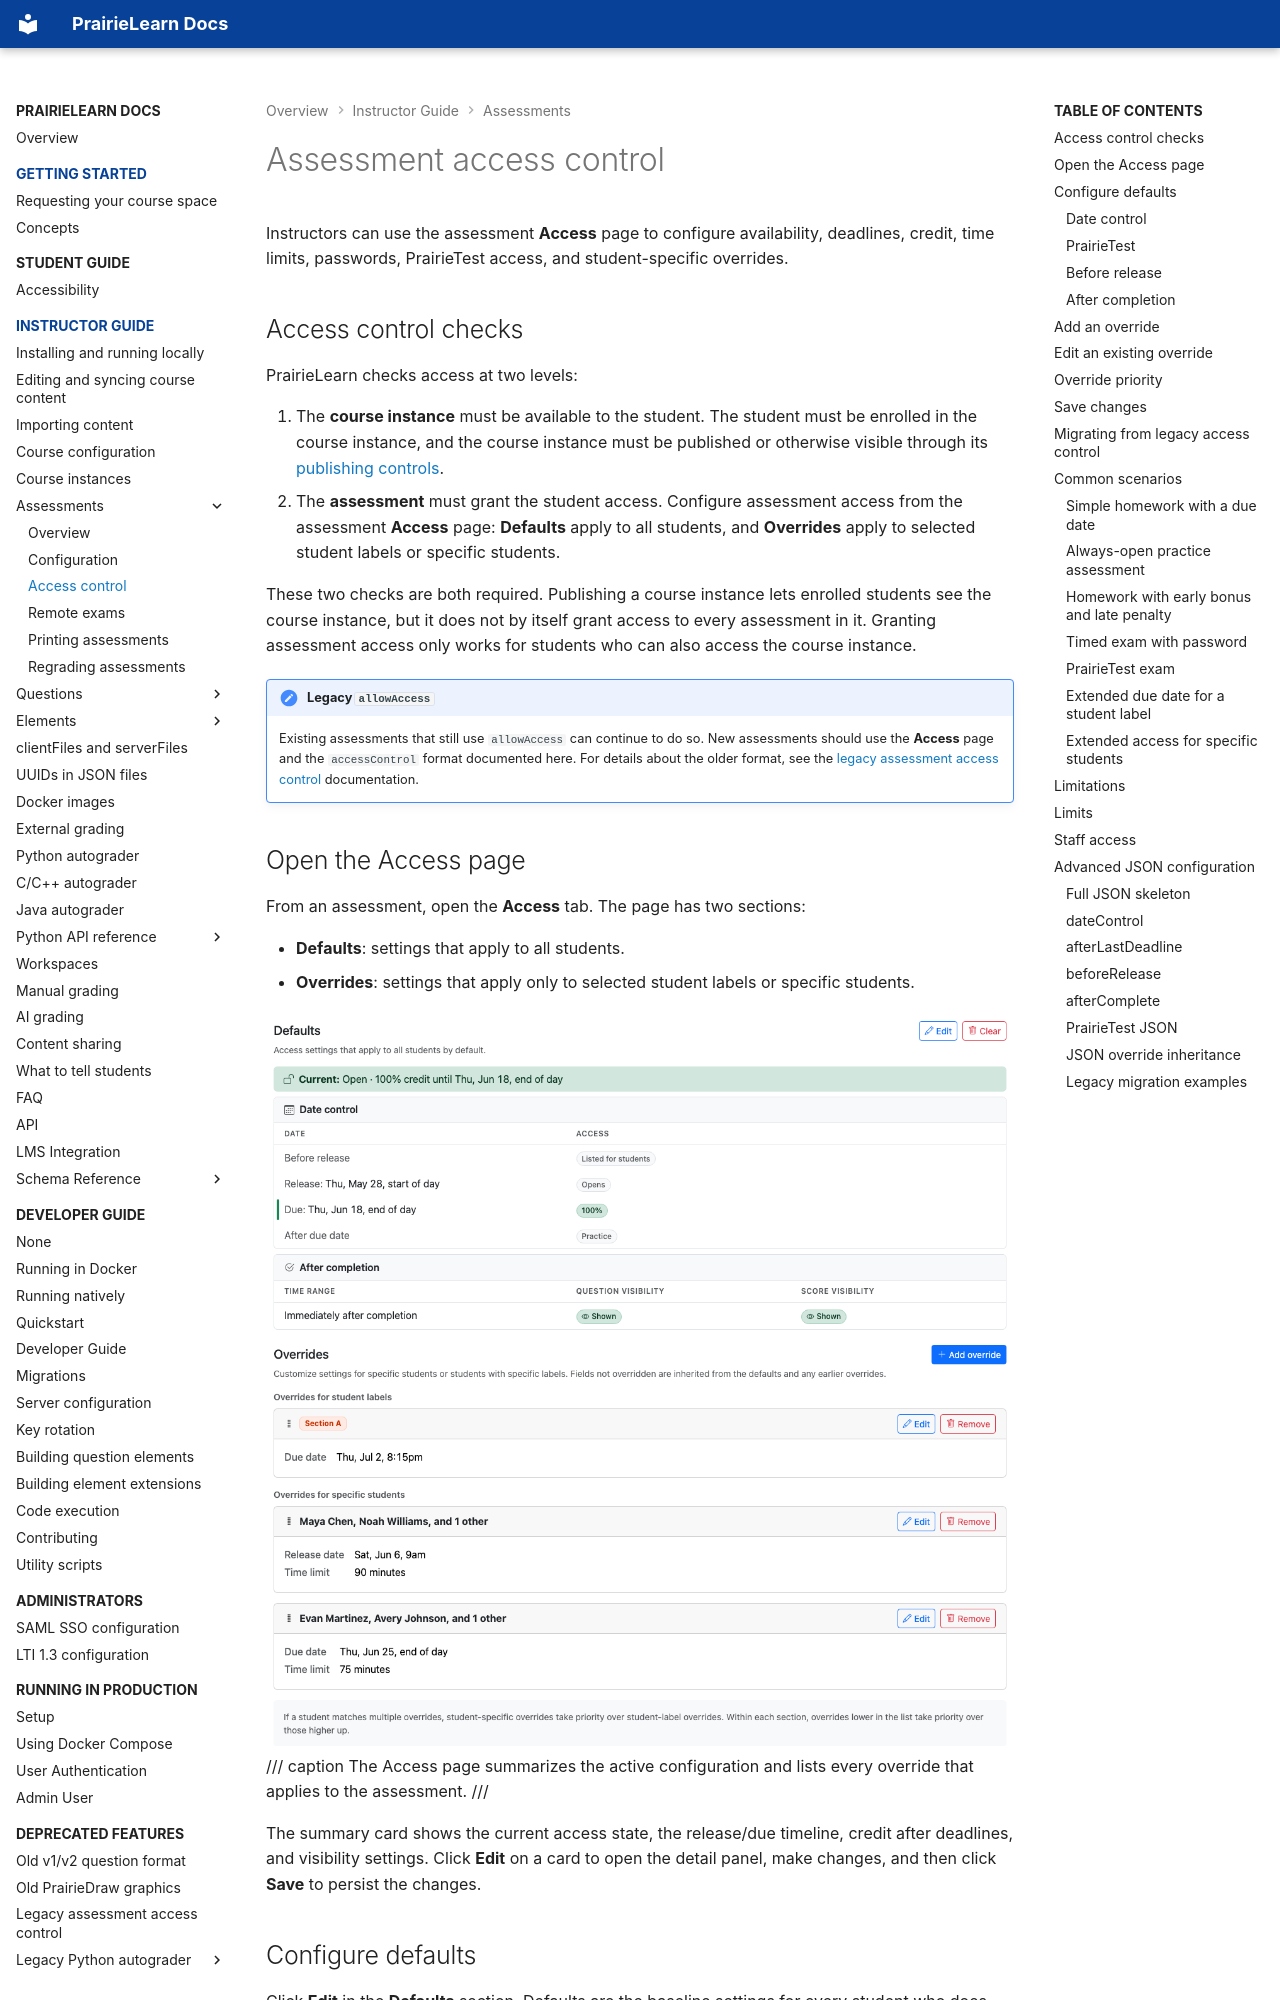

repository: PrairieLearn/PrairieLearn · page: assessment/accessControl/index.html · generator: mkdocs

# Assessment access control

Instructors can use the assessment **Access** page to configure availability, deadlines, credit, time limits, passwords, PrairieTest access, and student-specific overrides.

## Access control checks

PrairieLearn checks access at two levels:

1. The **course instance** must be available to the student. The student must be enrolled in the course instance, and the course instance must be published or otherwise visible through its [publishing controls](../courseInstance/index.md#publishing-controls).
2. The **assessment** must grant the student access. Configure assessment access from the assessment **Access** page: **Defaults** apply to all students, and **Overrides** apply to selected student labels or specific students.

These two checks are both required. Publishing a course instance lets enrolled students see the course instance, but it does not by itself grant access to every assessment in it. Granting assessment access only works for students who can also access the course instance.

!!! note "Legacy `allowAccess`"

    Existing assessments that still use `allowAccess` can continue to do so. New assessments should use the **Access** page and the `accessControl` format documented here. For details about the older format, see the [legacy assessment access control](accessControlLegacy.md) documentation.

## Open the Access page

From an assessment, open the **Access** tab. The page has two sections:

- **Defaults**: settings that apply to all students.
- **Overrides**: settings that apply only to selected student labels or specific students.

![Access control page showing Defaults and Overrides](accessControl/01-overview.png)
/// caption
The Access page summarizes the active configuration and lists every override that applies to the assessment.
///

The summary card shows the current access state, the release/due timeline, credit after deadlines, and visibility settings. Click **Edit** on a card to open the detail panel, make changes, and then click **Save** to persist the changes.

## Configure defaults

Click **Edit** in the **Defaults** section. Defaults are the baseline settings for every student who does not match a more specific override.

By default, students cannot access the assessment. Grant access through a **Date control** release or an active **PrairieTest** reservation for a linked exam.

![Defaults editor panel for access control](accessControl/02-defaults-editor.png)
/// caption
Editing the defaults opens a side panel with date control, PrairieTest, before-release, and after-completion settings.
///
